Labelled photos from "GCD", an image-classification folder in stefan-alex02/UBB-Y3-AI-Research. The possible labels are: cumulus, altocumulus, cirrus, clear sky, stratocumulus, cumulonimbus, mixed clouds.

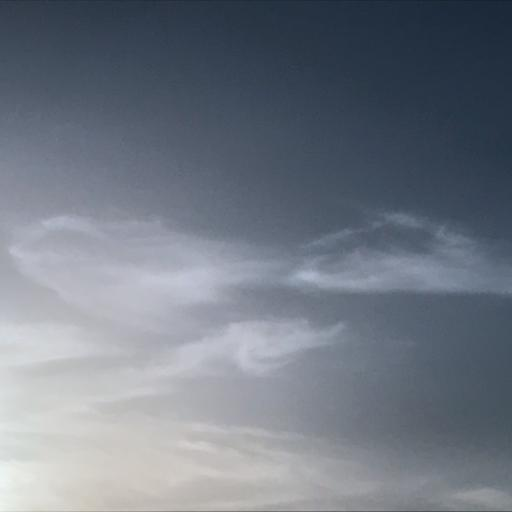
Label: cirrus

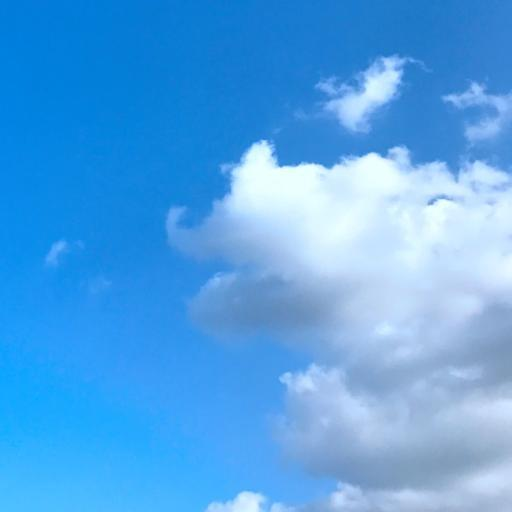
Label: cumulus

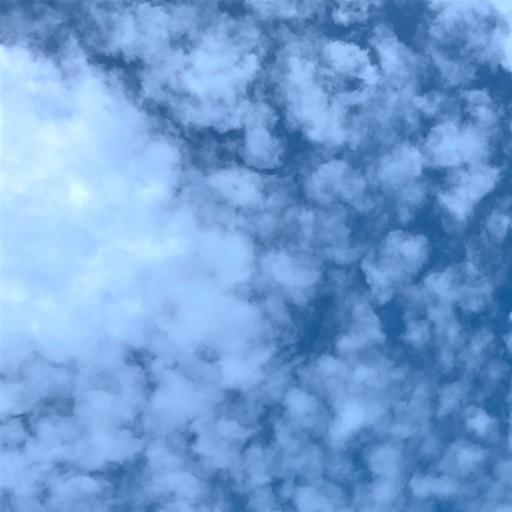
Label: altocumulus

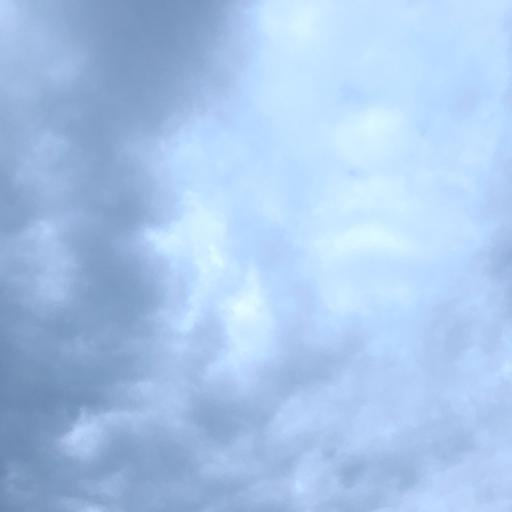
Label: mixed clouds

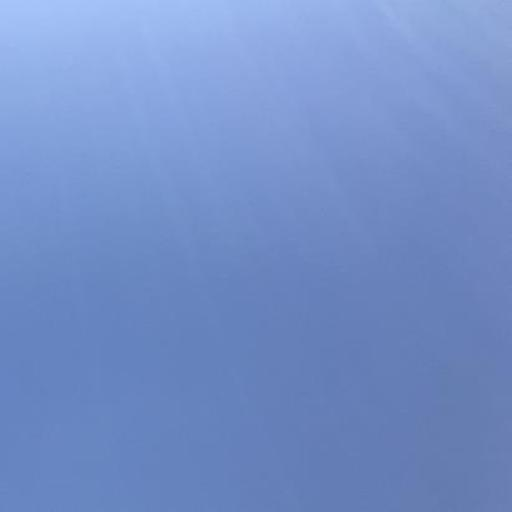
Label: clear sky

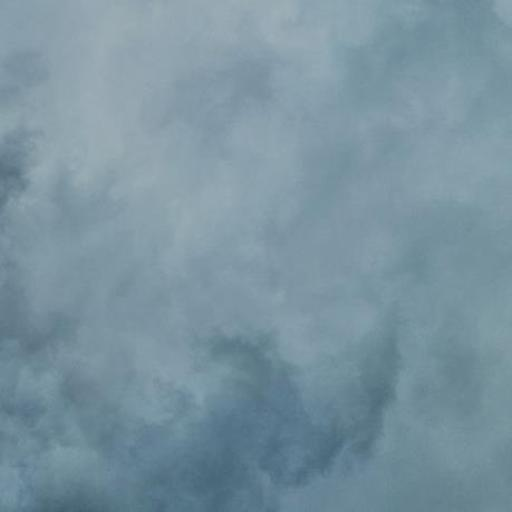
Label: cumulonimbus
